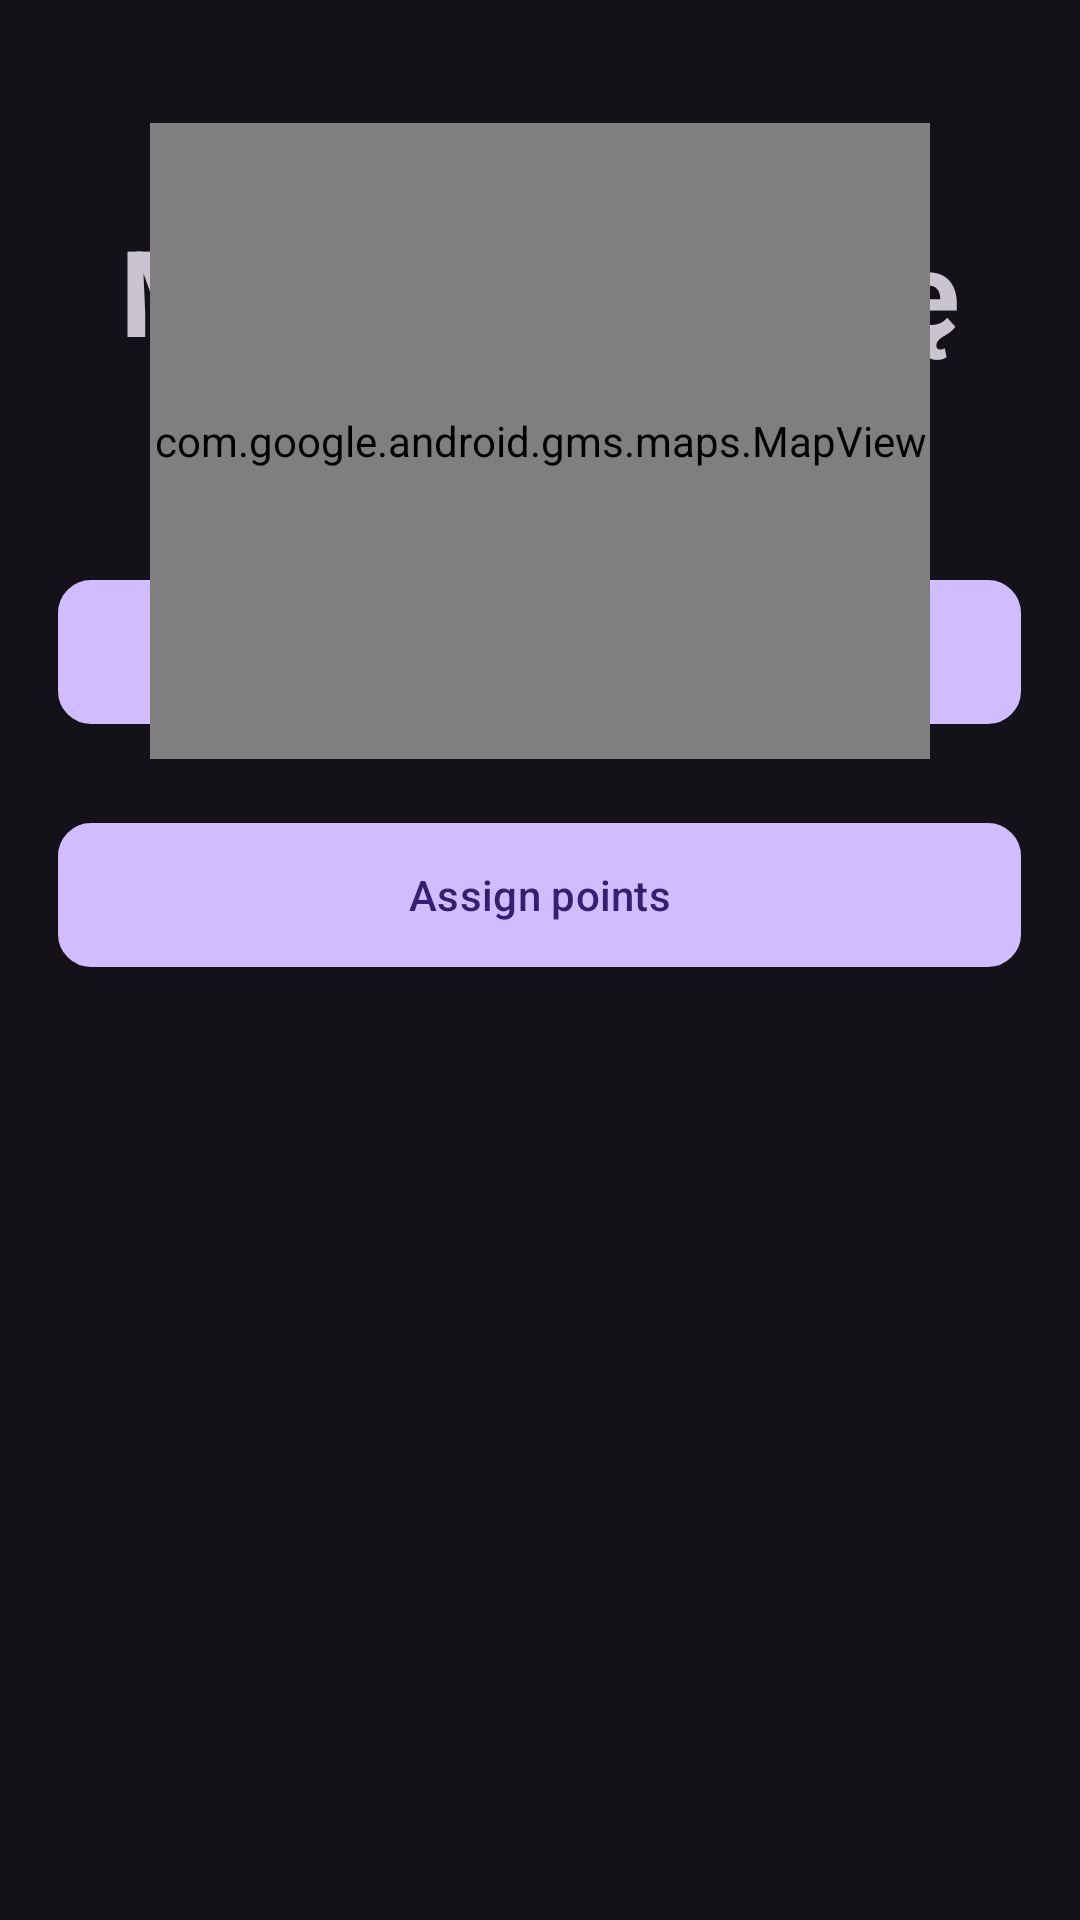

Produce the Android XML layout that renders to this screen, including the resource entries it uses.
<!-- AndroidManifest.xml: application theme Theme.Material3.Dark.NoActionBar -->
<!-- res/layout/activity_modify_tracks.xml -->
<?xml version="1.0" encoding="utf-8"?>
<RelativeLayout xmlns:android="http://schemas.android.com/apk/res/android"
    xmlns:app="http://schemas.android.com/apk/res-auto"
    xmlns:tools="http://schemas.android.com/tools"
    android:layout_width="match_parent"
    android:layout_height="match_parent"
    tools:context=".logic.organiser.OrganisatorMain">

    <Button
        android:id="@+id/btn_back"
        android:layout_width="48dp"
        android:layout_height="48dp"
        android:layout_marginStart="20dp"
        android:layout_marginTop="8dp"
        android:layout_marginEnd="20dp"
        android:layout_marginBottom="20dp"
        android:background="@drawable/ic_baseline_arrow_back_24"
        tools:ignore="SpeakableTextPresentCheck" />

    <TextView
        android:id="@+id/modify_tracks"
        android:layout_width="match_parent"
        android:layout_height="wrap_content"
        android:layout_marginStart="30dp"
        android:layout_marginTop="70dp"
        android:layout_marginEnd="30dp"
        android:layout_marginBottom="30dp"
        android:gravity="center"
        android:text="Modyfikuj trasę"
        android:textSize="40dp"
        android:textStyle="bold" />


    <Button
        android:id="@+id/upload_map"
        android:layout_width="321dp"
        android:layout_height="wrap_content"
        android:layout_below="@+id/modify_tracks"
        android:layout_centerHorizontal="true"
        android:layout_marginStart="15dp"
        android:layout_marginTop="40dp"
        android:layout_marginEnd="15dp"
        android:layout_marginBottom="15dp"
        android:background="@drawable/edit_text_background"
        android:text="Upload map" />

    <Button
        android:id="@+id/assign_point"
        android:layout_width="321dp"
        android:layout_height="wrap_content"
        android:layout_below="@+id/upload_map"
        android:layout_centerHorizontal="true"
        android:layout_marginStart="15dp"
        android:layout_marginTop="18dp"
        android:layout_marginEnd="15dp"
        android:layout_marginBottom="15dp"
        android:background="@drawable/edit_text_background"
        android:text="Assign points" />

    <com.google.android.gms.maps.MapView
        android:id="@+id/mapView"
        android:layout_width="323dp"
        android:layout_height="212dp"
        android:layout_below="@+id/create_adm_acc"
        android:layout_marginStart="50dp"
        android:layout_marginTop="41dp"
        android:layout_marginEnd="50dp" />


</RelativeLayout>
<!-- resources referenced by this layout -->
<resources>
  <!-- drawable edit_text_background (drawable) -->
  <?xml version="1.0" encoding="utf-8"?>
  
  <selector xmlns:android="http://schemas.android.com/apk/res/android">
  <item>
      <shape android:shape="rectangle">
          <solid android:color="#C5C4C4" />
          <corners android:radius="10dp" />
          <stroke
              android:width="2dp"
              android:color="@color/black"
              />
  
      </shape>
  </item>
  </selector>
  <color name="black">#FF000000</color>
</resources>
